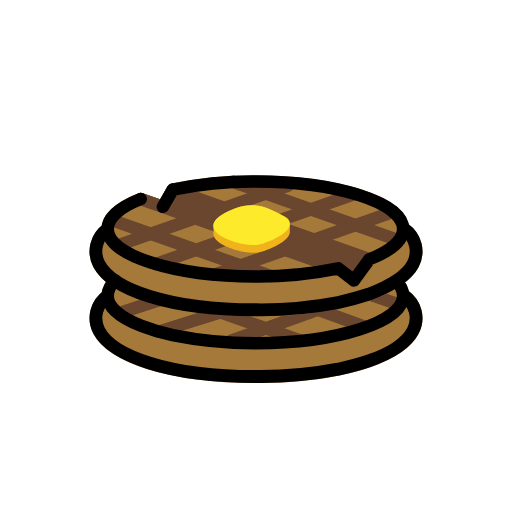
t = 0.00 s
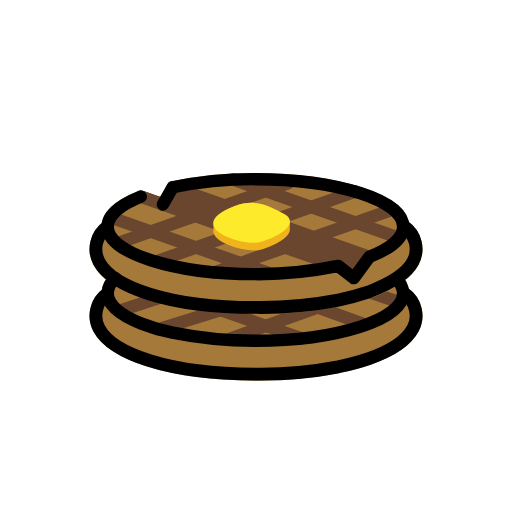
t = 0.48 s
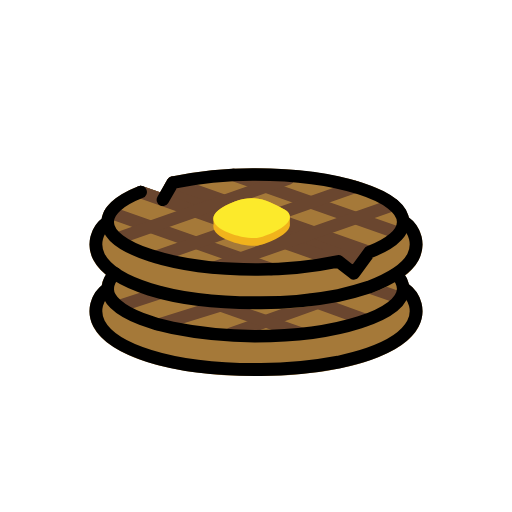
t = 1.43 s
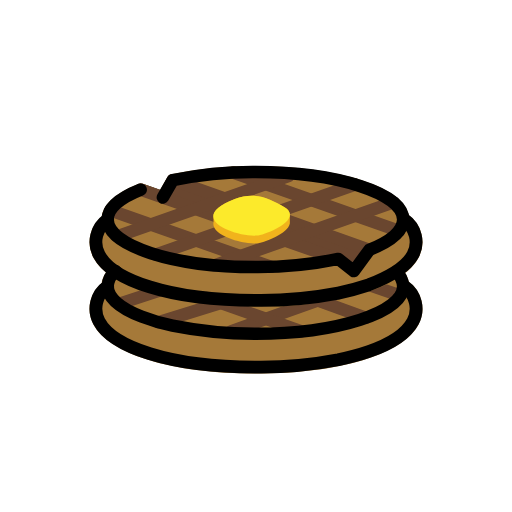
t = 1.90 s
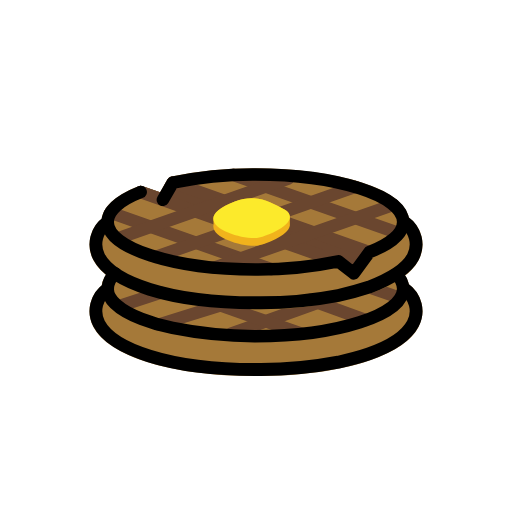
t = 2.38 s
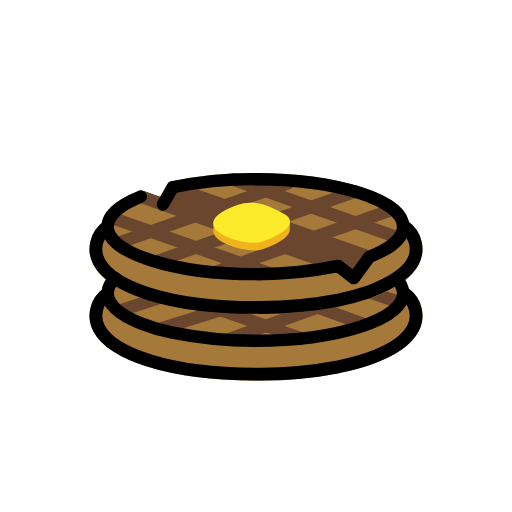
t = 3.33 s

The animated SVG that drew these frames (rendered in a browser with its animation timeline set to each time). Animation: 1 SMIL element (animateTransform=1); one cycle of 3.80 s, repeats indefinitely.

<?xml version='1.0' encoding='utf-8'?>
<svg xmlns="http://www.w3.org/2000/svg" id="emoji" viewBox="-5 -5 82 82" width="200" height="200" role="img">
  <title>OpenMoji: waffle</title><g><g id="line-supplement">
    <line x1="17.534" x2="49.1785" y1="26.8777" y2="38.0096" fill="none" stroke="#000" stroke-linecap="round" stroke-linejoin="round" stroke-width="2" />
    <line x1="32.3606" x2="58.8929" y1="24.1496" y2="33.4832" fill="none" stroke="#000" stroke-linecap="round" stroke-linejoin="round" stroke-width="2" />
    <line x1="22.6745" x2="54.1536" y1="25.3644" y2="36.515" fill="none" stroke="#000" stroke-linecap="round" stroke-linejoin="round" stroke-width="2" />
    <line x1="12.6973" x2="38.4192" y1="30.1877" y2="39.2362" fill="none" stroke="#000" stroke-linecap="round" stroke-linejoin="round" stroke-width="2" />
    <line x1="51.8638" x2="19.9489" y1="26.0582" y2="37.2853" fill="none" stroke="#000" stroke-linecap="round" stroke-linejoin="round" stroke-width="2" />
    <line x1="41.1631" x2="13.7607" y1="24.7162" y2="34.3558" fill="none" stroke="#000" stroke-linecap="round" stroke-linejoin="round" stroke-width="2" />
    <line x1="57.9722" x2="29.3631" y1="28.92" y2="38.9841" fill="none" stroke="#000" stroke-linecap="round" stroke-linejoin="round" stroke-width="2" />
    <path d="M41.1875,29.7323c-2.4421-1.3366-4.6916-2.63-8.0178-1.3488-2.4131.93-3.365,1.8461-3.4348,2.6691l-.0115,0,.0027.093c0,.0194.0007.0387.0017.0581l.0264.9179c-.4688,2.0237,4.5068,3.5277,6.9087,3.351,1.1667-.0859,5.0561-1.6,5.31-3.1837v-1.35A1.3972,1.3972,0,0,0,41.1875,29.7323Z" />
    <path d="M33.1638,28.3835c3.3262-1.2815,5.5758.0122,8.0178,1.3488,2.9283,1.94-3.0306,4.3928-4.5247,4.5027C33.3309,34.48,25.07,31.5016,33.1638,28.3835Z" />
    <line x1="49.1786" x2="32.006" y1="43.442" y2="49.566" fill="none" stroke="#000" stroke-linecap="round" stroke-linejoin="round" stroke-width="2" />
    <line x1="54.0647" x2="59.0417" y1="42.1198" y2="43.8265" fill="none" stroke="#000" stroke-linecap="round" stroke-linejoin="round" stroke-width="2" />
    <line x1="20.3949" x2="31.6268" y1="48.1109" y2="44.6143" fill="none" stroke="#000" stroke-linecap="round" stroke-linejoin="round" stroke-width="2" />
    <line x1="20.7729" x2="14.1693" y1="42.9735" y2="45.1354" fill="none" stroke="#000" stroke-linecap="round" stroke-linejoin="round" stroke-width="2" />
    <line x1="44.664" x2="53.5995" y1="44.1521" y2="47.4056" fill="none" stroke="#000" stroke-linecap="round" stroke-linejoin="round" stroke-width="2" />
    <line x1="28.0576" x2="43.2744" y1="44.2236" y2="49.5766" fill="none" stroke="#000" stroke-linecap="round" stroke-linejoin="round" stroke-width="2" />
  </g>
  <g id="color">
    <path fill="#a57939" d="M60.4877,41.6427c-1.0474-5.1255-13.1523-7.8836-24.5806-7.8836a64.6014,64.6014,0,0,0-13.4433,1.3227.9967.9967,0,0,0-.6543.478l-1.1758,2.042-2.7666-.9731a1.0046,1.0046,0,0,0-.7.0137c-4.3706,1.7284-5.6545,3.7026-5.88,5.204a5.3278,5.3278,0,0,0-1.3408,6.5967c2.5264,4.7945,12.6846,7.8926,25.88,7.8926h.3506c13.1953,0,23.3525-3.0981,25.8564-7.8535A5.3669,5.3669,0,0,0,60.4877,41.6427Z" />
    <line x1="49.1786" x2="32.006" y1="43.442" y2="49.566" fill="none" stroke="#6a462f" stroke-linecap="round" stroke-linejoin="round" stroke-width="2" />
    <line x1="54.0647" x2="59.0417" y1="42.1198" y2="43.8265" fill="none" stroke="#6a462f" stroke-linecap="round" stroke-linejoin="round" stroke-width="2" />
    <path fill="#a57939" d="M60.4877,30.96c-1.0474-5.1255-13.1523-7.8836-24.5806-7.8836a64.5944,64.5944,0,0,0-13.4433,1.3228.9964.9964,0,0,0-.6543.478l-1.1758,2.042-2.7666-.9731a1.0052,1.0052,0,0,0-.7.0136c-4.3706,1.7284-5.6545,3.7027-5.88,5.2041A5.3278,5.3278,0,0,0,9.9462,37.76c2.5264,4.7944,12.6846,7.8926,25.88,7.8926h.3506c13.1953,0,23.3525-3.0982,25.8564-7.8535A5.3671,5.3671,0,0,0,60.4877,30.96Z" />
    <polygon fill="#6a462f" points="21.6 25.244 53.855 37.184 51.667 39.916 49.178 37.97 20.243 27.831 21.6 25.244" />
    <line x1="17.534" x2="49.1785" y1="26.8777" y2="38.0096" fill="none" stroke="#6a462f" stroke-linecap="round" stroke-linejoin="round" stroke-width="2" />
    <line x1="32.3606" x2="58.8929" y1="24.1496" y2="33.4832" fill="none" stroke="#6a462f" stroke-linecap="round" stroke-linejoin="round" stroke-width="2" />
    <line x1="22.6745" x2="54.1536" y1="25.3644" y2="36.515" fill="none" stroke="#6a462f" stroke-linecap="round" stroke-linejoin="round" stroke-width="2" />
    <line x1="12.6973" x2="38.4192" y1="30.1877" y2="39.2362" fill="none" stroke="#6a462f" stroke-linecap="round" stroke-linejoin="round" stroke-width="2" />
    <line x1="51.8638" x2="19.9489" y1="26.0582" y2="37.2853" fill="none" stroke="#6a462f" stroke-linecap="round" stroke-linejoin="round" stroke-width="2" />
    <line x1="41.1631" x2="13.7607" y1="24.7162" y2="34.3558" fill="none" stroke="#6a462f" stroke-linecap="round" stroke-linejoin="round" stroke-width="2" />
    <line x1="57.9722" x2="29.3631" y1="28.92" y2="38.9841" fill="none" stroke="#6a462f" stroke-linecap="round" stroke-linejoin="round" stroke-width="2" />
    <path fill="#f1b31c" d="M40.6358,29.7323c-2.4422-1.3366-4.6917-2.63-8.0179-1.3488-2.4131.93-3.365,1.8461-3.4348,2.6691l-.0115,0,.0027.093c0,.0194.0008.0387.0017.0581l.0264.9179c-.4687,2.0237,4.5068,3.5277,6.9087,3.351,1.1667-.0859,5.0561-1.6,5.31-3.1837v-1.35A1.3974,1.3974,0,0,0,40.6358,29.7323Z" />
    <path fill="#fcea2b" d="M32.612,28.3835c3.3263-1.2815,5.5759.0122,8.0178,1.3488,2.9283,1.94-3.0306,4.3928-4.5247,4.5027C32.7791,34.48,24.5184,31.5016,32.612,28.3835Z" />
    <line x1="20.3949" x2="31.6268" y1="48.1109" y2="44.6143" fill="none" stroke="#6a462f" stroke-linecap="round" stroke-linejoin="round" stroke-width="2" />
    <line x1="20.7729" x2="14.1693" y1="42.9735" y2="45.1354" fill="none" stroke="#6a462f" stroke-linecap="round" stroke-linejoin="round" stroke-width="2" />
    <line x1="44.664" x2="53.5995" y1="44.1521" y2="47.4056" fill="none" stroke="#6a462f" stroke-linecap="round" stroke-linejoin="round" stroke-width="2" />
    <line x1="28.0576" x2="43.2744" y1="44.2236" y2="49.5766" fill="none" stroke="#6a462f" stroke-linecap="round" stroke-linejoin="round" stroke-width="2" />
  </g>
  <g id="line">
    <path fill="none" stroke="#000" stroke-linecap="round" stroke-linejoin="round" stroke-width="2" d="M21.0847,28.1268l1.59-2.7624a63.5552,63.5552,0,0,1,13.2319-1.3c13.0682,0,23.6621,3.4057,23.6621,7.6069,0,1.84-2.0324,3.5277-5.4149,4.8433L51.667,39.9162,49.1785,37.97a63.4878,63.4878,0,0,1-13.2721,1.3084c-13.0682,0-23.6621-3.4058-23.6621-7.607,0-1.8173,1.9823-3.4858,5.29-4.7941" />
    <path fill="none" stroke="#000" stroke-linecap="round" stroke-linejoin="round" stroke-width="2.0545" d="M12.2443,31.6717a4.36,4.36,0,0,0-1.39,5.5979c2.1367,4.0564,11.1794,7.3447,24.97,7.3447h.3508A65.915,65.915,0,0,0,49.1786,43.442,45.2446,45.2446,0,0,0,54.0647,42.12c3.5717-1.3737,6.1014-2.9914,7.0806-4.85a4.36,4.36,0,0,0-1.39-5.5979" />
    <path fill="none" stroke="#000" stroke-linecap="round" stroke-linejoin="round" stroke-width="2" d="M13.4861,39.9162a3.42,3.42,0,0,0-1.2418,2.4385c0,1.84,2.0323,3.5276,5.4148,4.8432a28.7656,28.7656,0,0,0,4.9752,1.4553,66.4254,66.4254,0,0,0,13.2721,1.3084c13.0682,0,23.6621-3.4057,23.6621-7.6069a3.3306,3.3306,0,0,0-1.1276-2.327" />
    <path fill="none" stroke="#000" stroke-linecap="round" stroke-linejoin="round" stroke-width="2.0545" d="M12.2443,42.3547a4.36,4.36,0,0,0-1.39,5.5978c2.1367,4.0564,11.1794,7.3448,24.97,7.3448h.3508A65.915,65.915,0,0,0,49.1786,54.125s2.9172-.6432,4.8861-1.3223c3.6176-1.2476,6.1014-2.9913,7.0806-4.85a4.36,4.36,0,0,0-1.39-5.5978" />
  </g>
<animateTransform attributeName="transform" type="translate" values="0 0;0 -1.5;0 0" dur="3.8s" repeatCount="indefinite" /></g></svg>
